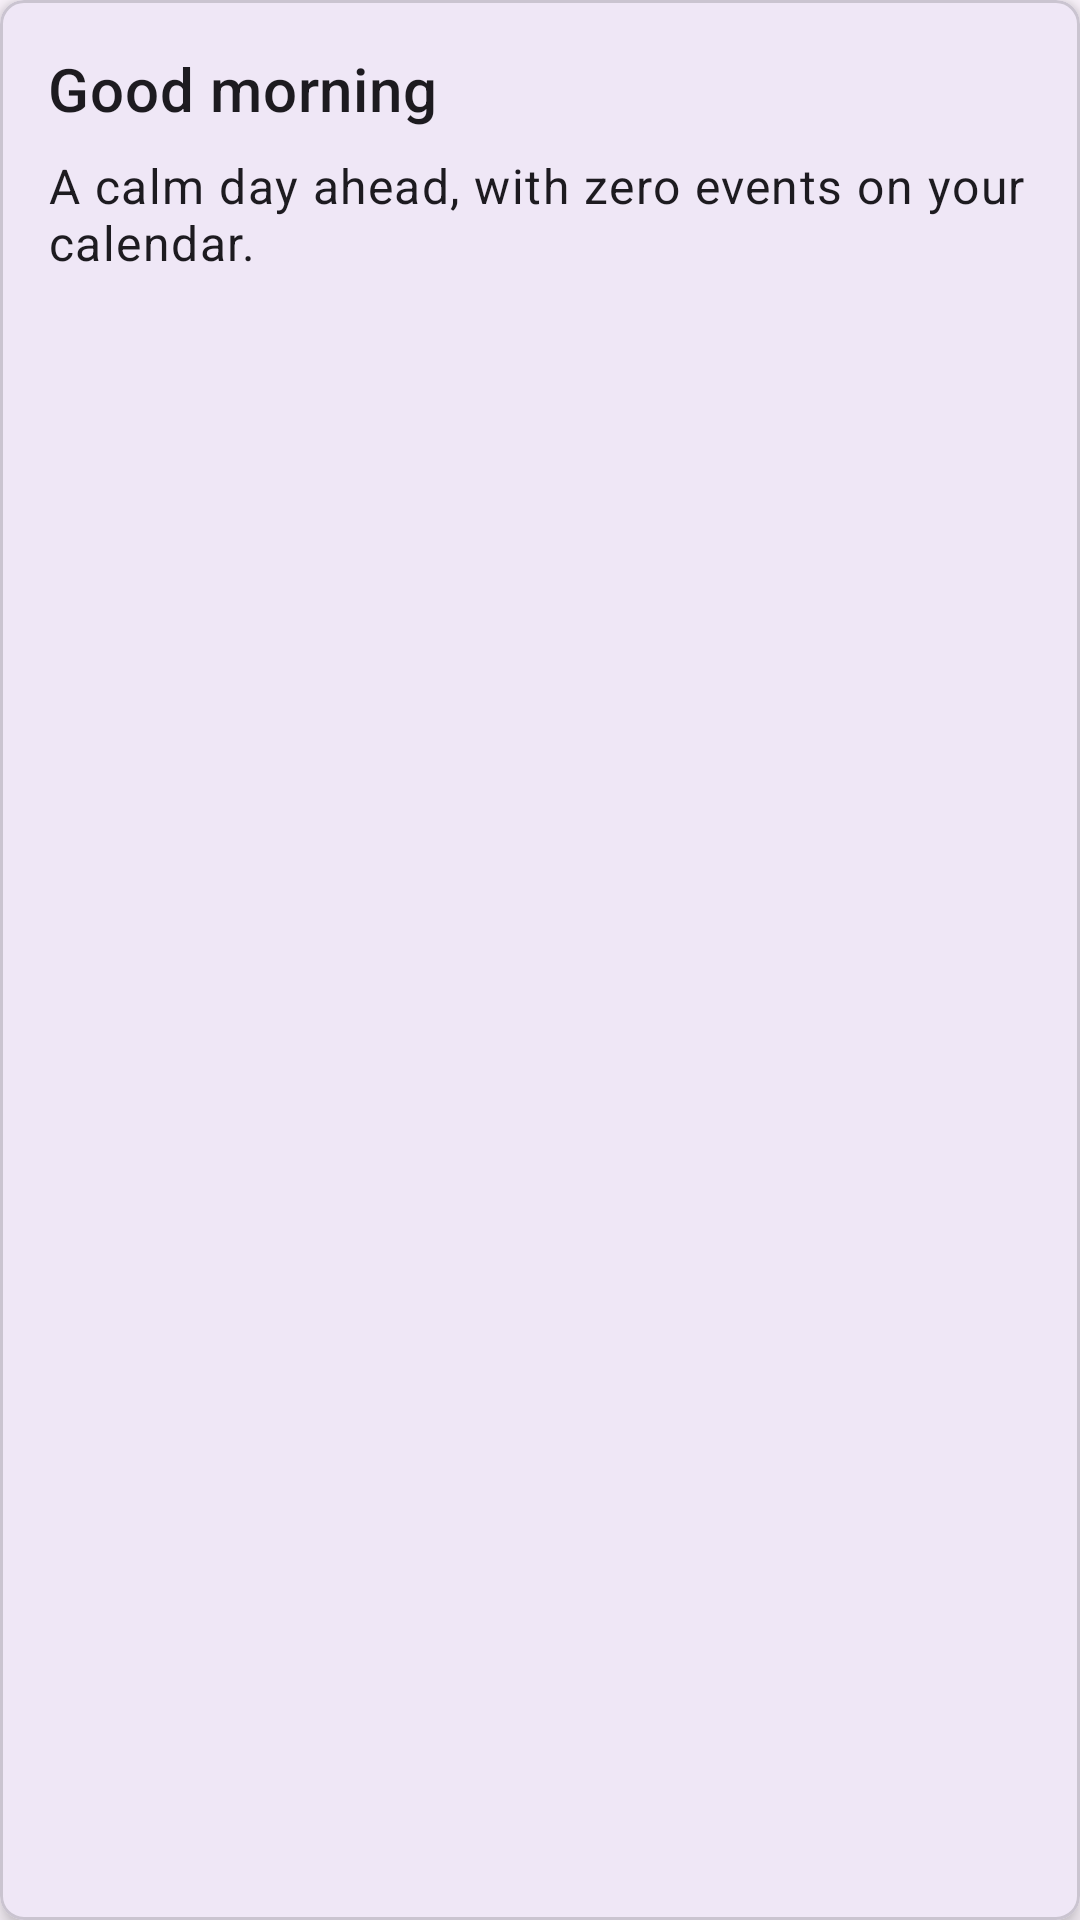

Android layout source for this screen:
<!-- AndroidManifest.xml: application theme AppTheme -->
<!-- res/layout/card_day_ahead.xml -->
<?xml version="1.0" encoding="utf-8"?>
<com.google.android.material.card.MaterialCardView
    xmlns:android="http://schemas.android.com/apk/res/android"
    xmlns:app="http://schemas.android.com/apk/res-auto"
    android:layout_width="match_parent"
    android:layout_height="wrap_content"
    app:cardElevation="4dp"
    app:cardCornerRadius="8dp"
    android:layout_marginVertical="8dp">

    <LinearLayout
        android:layout_width="match_parent"
        android:layout_height="wrap_content"
        android:orientation="vertical"
        android:padding="16dp">

        <TextView
            android:id="@+id/day_ahead_greeting"
            android:layout_width="wrap_content"
            android:layout_height="wrap_content"
            android:text="Good morning"
            android:textAppearance="?attr/textAppearanceHeadline6" />

        <TextView
            android:id="@+id/day_ahead_summary"
            android:layout_width="wrap_content"
            android:layout_height="wrap_content"
            android:layout_marginTop="8dp"
            android:text="A calm day ahead, with zero events on your calendar."
            android:textAppearance="?attr/textAppearanceBody1" />

    </LinearLayout>

</com.google.android.material.card.MaterialCardView>
<!-- resources referenced by this layout -->
<resources>
  <style name="AppTheme" parent="Theme.Material3.DayNight.NoActionBar">
          
      </style>
</resources>
